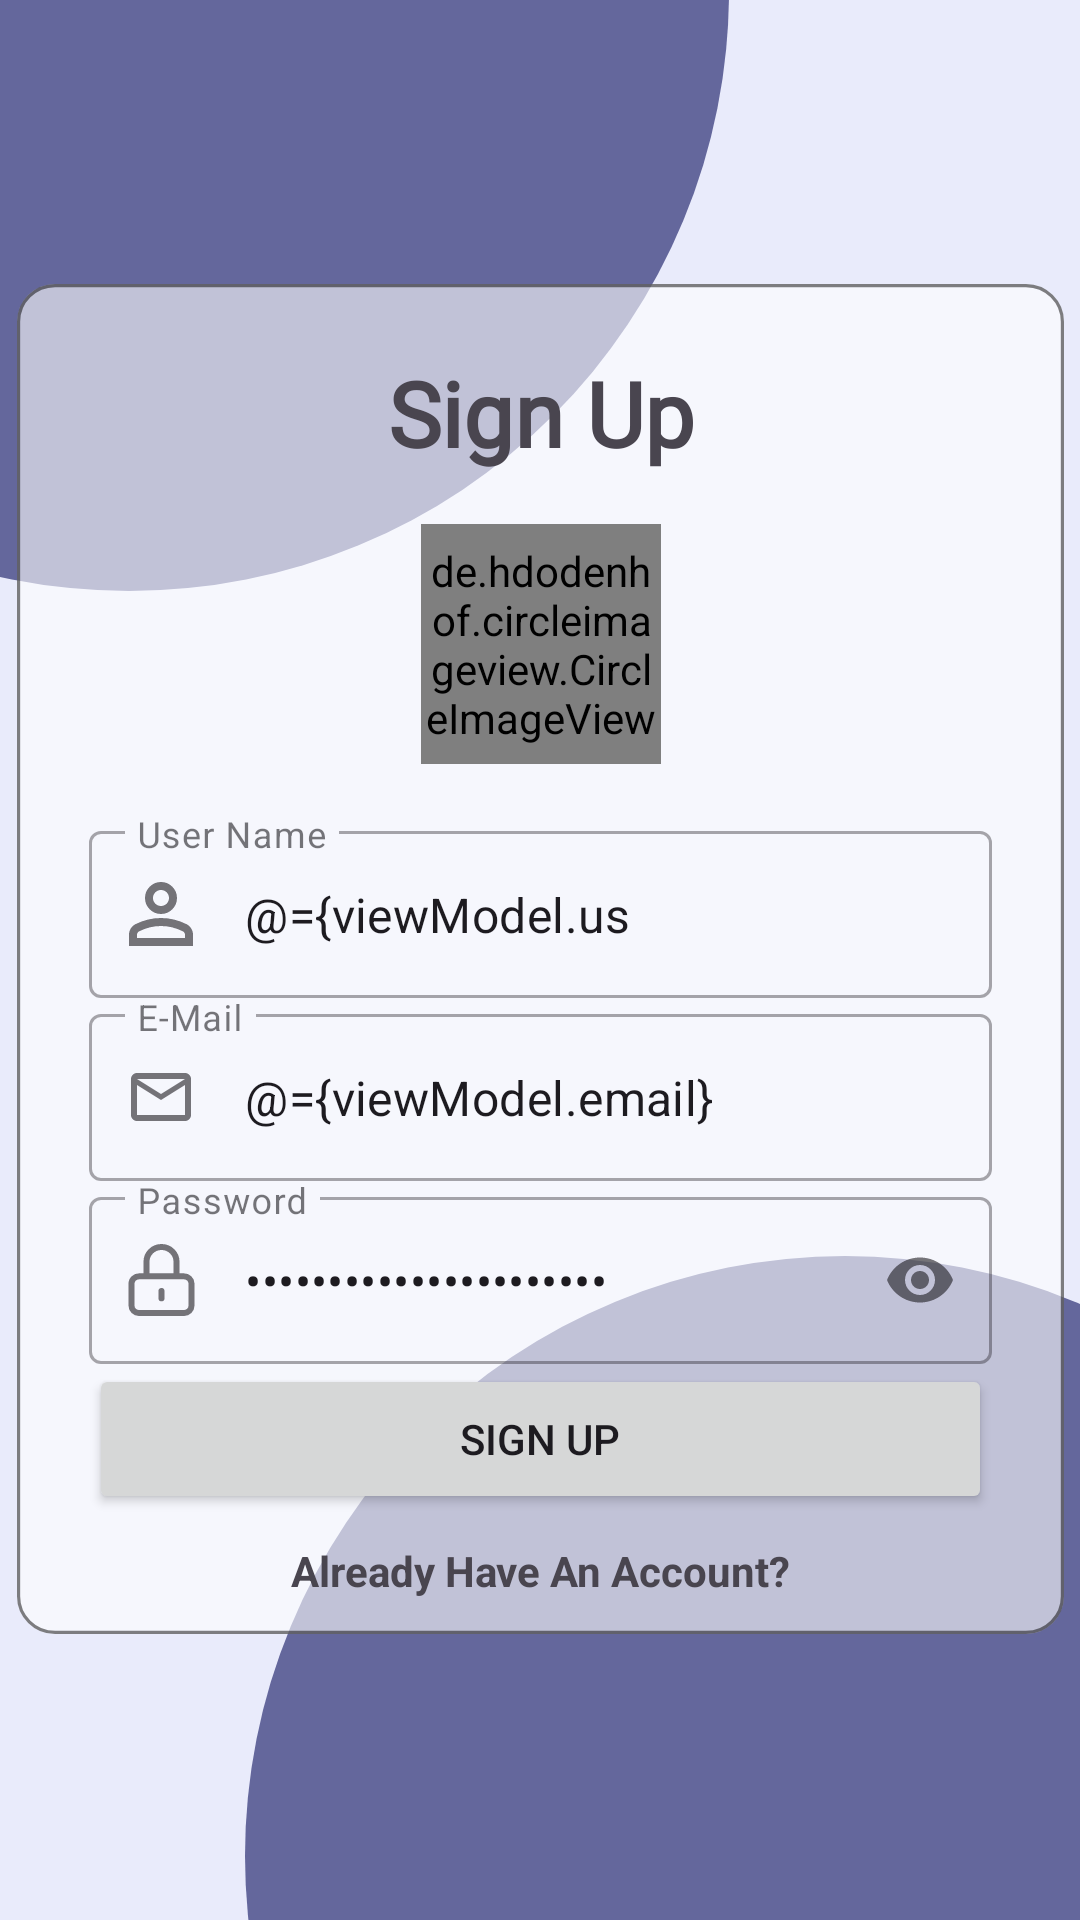

Android layout source for this screen:
<!-- AndroidManifest.xml: application theme Theme.TwoTowers -->
<!-- res/layout/registrationpage.xml -->
<?xml version="1.0" encoding="utf-8"?>
<layout xmlns:tools="http://schemas.android.com/tools"
    xmlns:android="http://schemas.android.com/apk/res/android"
    xmlns:app="http://schemas.android.com/apk/res-auto">


    <data>
        <variable
            name="viewModel"
            type="eu.application.twotowers.registration.RegistrationViewModel" />
    </data>

    <androidx.constraintlayout.widget.ConstraintLayout
        android:layout_width="match_parent"
        android:layout_height="match_parent"
        android:background="#E9EBFB">


        <ImageView
            android:id="@+id/Ani_circle1"
            android:layout_width="400dp"
            android:layout_height="400dp"
            android:layout_marginEnd="112dp"
            android:layout_marginBottom="348dp"
            android:background="@drawable/animated_circle"
            android:contentDescription="@string/animated_circle"
            app:layout_constraintBottom_toBottomOf="@+id/glass_sign"
            app:layout_constraintEnd_toEndOf="@+id/glass_sign" />


        <ImageView
            android:id="@+id/Ani_circle2"
            android:layout_width="400dp"
            android:layout_height="400dp"
            android:layout_marginStart="76dp"
            android:layout_marginTop="324dp"
            android:background="@drawable/animated_circle"
            android:contentDescription="@string/animated_circle"
            app:layout_constraintStart_toStartOf="@+id/glass_sign"
            app:layout_constraintTop_toTopOf="@+id/glass_sign" />

        <ImageView
            android:id="@+id/glass_sign"
            android:layout_width="349dp"
            android:layout_height="450dp"
            android:background="@drawable/sign_up_page"
            android:contentDescription="@string/glass_effect"
            app:layout_constraintBottom_toBottomOf="parent"
            app:layout_constraintEnd_toEndOf="parent"
            app:layout_constraintStart_toStartOf="parent"
            app:layout_constraintTop_toTopOf="parent"
            app:layout_constraintVertical_bias="0.498" />

        <com.google.android.material.textfield.TextInputLayout
            android:id="@+id/inputLayoutUserName"
            style="@style/Widget.MaterialComponents.TextInputLayout.OutlinedBox"
            android:layout_width="301dp"
            android:layout_height="wrap_content"
            android:hint="@string/user_name"
            app:endIconMode="clear_text"
            android:singleLine="true"
            app:layout_constraintBottom_toTopOf="@+id/inputLayoutEmail"
            app:layout_constraintEnd_toEndOf="@+id/inputLayoutEmail"
            app:layout_constraintStart_toStartOf="@+id/inputLayoutEmail"
            app:startIconDrawable="@drawable/person">

            <com.google.android.material.textfield.TextInputEditText
                android:id="@+id/editTextUserName"
                android:layout_width="match_parent"
                android:layout_height="match_parent"
                android:text="@={viewModel.userName}"
                android:maxLength="15"
                />
        </com.google.android.material.textfield.TextInputLayout>


        <com.google.android.material.textfield.TextInputLayout
            android:id="@+id/inputLayoutEmail"
            style="@style/Widget.MaterialComponents.TextInputLayout.OutlinedBox"
            android:layout_width="301dp"
            android:layout_height="wrap_content"
            android:hint="@string/e_mail"
            app:endIconMode="clear_text"
            android:singleLine="true"
            app:layout_constraintBottom_toTopOf="@+id/inputLayoutPassword"
            app:layout_constraintEnd_toEndOf="@+id/inputLayoutPassword"
            app:layout_constraintStart_toStartOf="@+id/inputLayoutPassword"
            app:startIconDrawable="@drawable/email">

            <com.google.android.material.textfield.TextInputEditText
                android:id="@+id/editTextTextEmailAddress"
                android:layout_width="match_parent"
                android:layout_height="match_parent"
                android:text="@={viewModel.email}" />
        </com.google.android.material.textfield.TextInputLayout>

        <com.google.android.material.textfield.TextInputLayout
            android:id="@+id/inputLayoutPassword"
            style="@style/Widget.MaterialComponents.TextInputLayout.OutlinedBox"
            android:layout_width="301dp"
            android:layout_height="wrap_content"
            android:hint="@string/password"
            android:singleLine="true"
            app:endIconMode="password_toggle"
            app:layout_constraintBottom_toTopOf="@+id/buttonSignUp"
            app:layout_constraintEnd_toEndOf="@+id/buttonSignUp"
            app:layout_constraintStart_toStartOf="@+id/buttonSignUp"
            app:startIconDrawable="@drawable/password">


            <com.google.android.material.textfield.TextInputEditText
                android:id="@+id/editTextTextPassword"
                android:layout_width="match_parent"
                android:layout_height="match_parent"
                android:inputType="textPassword"
                android:text="@={viewModel.password}" />
        </com.google.android.material.textfield.TextInputLayout>


        <Button
            android:id="@+id/buttonSignUp"
            android:layout_width="301dp"
            android:layout_height="50dp"
            android:layout_marginBottom="40dp"
            android:text="@string/sign_up"
            app:layout_constraintBottom_toBottomOf="@+id/glass_sign"
            app:layout_constraintEnd_toEndOf="@+id/glass_sign"
            app:layout_constraintStart_toStartOf="@+id/glass_sign"
            app:layout_constraintTop_toTopOf="@+id/glass_sign"
            app:layout_constraintVertical_bias="1.0" />

        <TextView
            android:id="@+id/textView2"
            android:layout_width="wrap_content"
            android:layout_height="wrap_content"
            android:fontFamily="@font/open_sans_light"
            android:text="@string/sign_up"
            android:textSize="30sp"
            android:textStyle="bold"
            app:layout_constraintBottom_toBottomOf="@+id/glass_sign"
            app:layout_constraintEnd_toEndOf="@+id/glass_sign"
            app:layout_constraintHorizontal_bias="0.501"
            app:layout_constraintStart_toStartOf="@+id/glass_sign"
            app:layout_constraintTop_toTopOf="@+id/glass_sign"
            app:layout_constraintVertical_bias="0.055" />


        <de.hdodenhof.circleimageview.CircleImageView
            android:id="@+id/add_image_button"
            android:layout_width="80dp"
            android:layout_height="80dp"
            android:background="@drawable/add_image_button"
            app:layout_constraintBottom_toTopOf="@+id/inputLayoutUserName"
            app:layout_constraintEnd_toEndOf="@+id/inputLayoutUserName"
            app:layout_constraintStart_toStartOf="@+id/inputLayoutUserName"
            app:layout_constraintTop_toBottomOf="@+id/textView2" />

        <TextView
            android:id="@+id/already_have_an_account"
            android:layout_width="wrap_content"
            android:layout_height="wrap_content"
            android:text="@string/already_have_an_account"
            android:textStyle="bold"
            app:layout_constraintBottom_toBottomOf="@+id/glass_sign"
            app:layout_constraintEnd_toEndOf="@+id/glass_sign"
            app:layout_constraintStart_toStartOf="@+id/glass_sign"
            app:layout_constraintTop_toBottomOf="@+id/buttonSignUp"
            app:layout_constraintVertical_bias="0.437" />


    </androidx.constraintlayout.widget.ConstraintLayout>
    </layout>
<!-- resources referenced by this layout -->
<resources>
  <!-- drawable add_image_button (drawable) -->
  <vector xmlns:android="http://schemas.android.com/apk/res/android"
      android:width="80dp"
      android:height="80dp"
      android:viewportWidth="80"
      android:viewportHeight="80">
    <path
        android:pathData="M40,40m-40,0a40,40 0,1 1,80 0a40,40 0,1 1,-80 0"
        android:fillColor="#D9D9D9"/>
    <path
        android:pathData="M40.5,34.714C43.512,34.714 46.401,33.518 48.531,31.388C50.661,29.258 51.857,26.369 51.857,23.357C51.857,20.345 50.661,17.456 48.531,15.326C46.401,13.197 43.512,12 40.5,12C37.488,12 34.599,13.197 32.469,15.326C30.339,17.456 29.143,20.345 29.143,23.357C29.143,26.369 30.339,29.258 32.469,31.388C34.599,33.518 37.488,34.714 40.5,34.714ZM14,68.786C14,65.306 14.685,61.86 16.017,58.645C17.349,55.43 19.301,52.508 21.762,50.047C24.222,47.587 27.144,45.635 30.359,44.303C33.574,42.971 37.02,42.286 40.5,42.286C43.98,42.286 47.426,42.971 50.641,44.303C53.856,45.635 56.778,47.587 59.238,50.047C61.699,52.508 63.651,55.43 64.983,58.645C66.315,61.86 67,65.306 67,68.786H14Z"
        android:fillColor="#898989"
        android:fillType="evenOdd"/>
  </vector>
  <!-- drawable animated_circle (drawable) -->
  <?xml version="1.0" encoding="utf-8"?>
  <shape xmlns:android="http://schemas.android.com/apk/res/android">
      <solid android:color="#64679C" />
      <size android:width="400dp" android:height="400dp" />
      <corners android:topLeftRadius="200dp" android:topRightRadius="200dp"
          android:bottomLeftRadius="200dp" android:bottomRightRadius="200dp" />
  </shape>
  <!-- drawable email (drawable) -->
  <vector xmlns:android="http://schemas.android.com/apk/res/android"
      android:width="24dp"
      android:height="24dp"
      android:viewportWidth="24"
      android:viewportHeight="24">
    <group>
      <clip-path
          android:pathData="M0,0h24v24h-24z"/>
      <path
          android:pathData="M4,20C3.45,20 2.979,19.804 2.588,19.413C2.196,19.021 2,18.55 2,18V6C2,5.45 2.196,4.979 2.588,4.588C2.979,4.196 3.45,4 4,4H20C20.55,4 21.021,4.196 21.413,4.588C21.804,4.979 22,5.45 22,6V18C22,18.55 21.804,19.021 21.413,19.413C21.021,19.804 20.55,20 20,20H4ZM12,13L4,8V18H20V8L12,13ZM12,11L20,6H4L12,11ZM4,8V6V18V8Z"
          android:fillColor="#000000"/>
    </group>
  </vector>
  <!-- drawable password (drawable) -->
  <vector xmlns:android="http://schemas.android.com/apk/res/android"
      android:width="23dp"
      android:height="24dp"
      android:viewportWidth="23"
      android:viewportHeight="24">
    <path
        android:pathData="M11.5,15.667V18.111M4,23H19C19.663,23 20.299,22.743 20.768,22.284C21.237,21.826 21.5,21.204 21.5,20.556V13.222C21.5,12.574 21.237,11.952 20.768,11.494C20.299,11.035 19.663,10.778 19,10.778H4C3.337,10.778 2.701,11.035 2.232,11.494C1.763,11.952 1.5,12.574 1.5,13.222V20.556C1.5,21.204 1.763,21.826 2.232,22.284C2.701,22.743 3.337,23 4,23ZM16.5,10.778V5.889C16.5,4.592 15.973,3.349 15.035,2.432C14.098,1.515 12.826,1 11.5,1C10.174,1 8.902,1.515 7.964,2.432C7.027,3.349 6.5,4.592 6.5,5.889V10.778H16.5Z"
        android:strokeLineJoin="round"
        android:strokeWidth="2"
        android:fillColor="#00000000"
        android:strokeColor="#000000"
        android:strokeLineCap="round"/>
  </vector>
  <string name="already_have_an_account">Already Have An Account?</string>
  <string name="animated_circle">Animated Circle</string>
  <string name="e_mail">E-Mail</string>
  <string name="glass_effect">glass effect</string>
  <string name="password">Password</string>
  <string name="sign_up">Sign Up</string>
  <string name="user_name">User Name</string>
  <style name="Theme.TwoTowers" parent="Base.Theme.TwoTowers" />
  <style name="Base.Theme.TwoTowers" parent="Theme.Material3.DayNight.NoActionBar">
      </style>
</resources>
